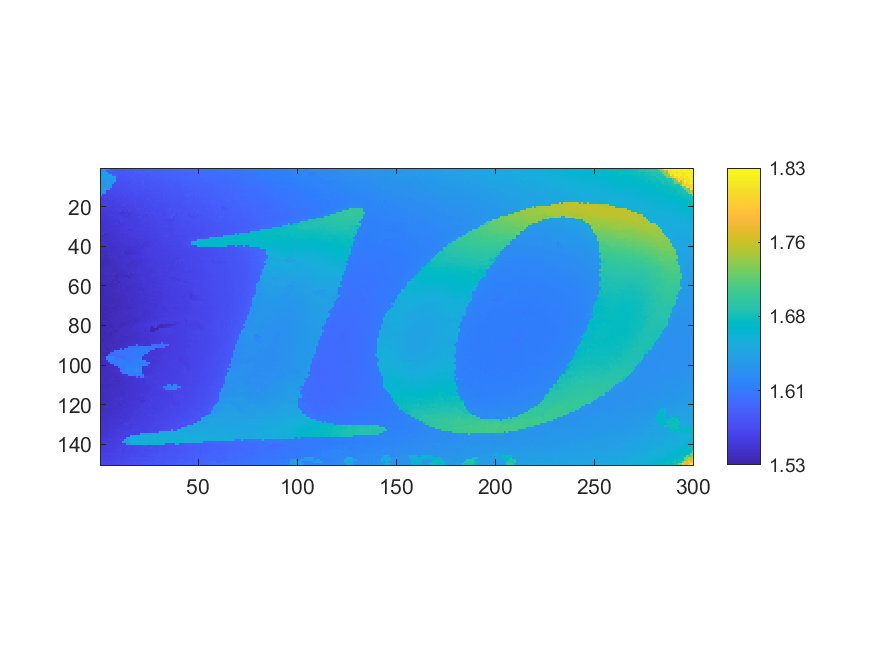

The data file committed next to this chart (first rows):
1.62111, 1.62275, 1.62424, 1.62497, 1.62355, 1.58242, 1.58064, 1.58026, 1.58105, 1.58153, 1.58294, 1.58007, 1.58074, 1.582, 1.58179, 1.58155, 1.5824, 1.58177, 1.58497, 1.58361, 1.58317, 1.58406, 1.58376, 1.58393
1.633, 1.627, 1.63, 1.581, 1.58, 1.583, 1.585, 1.58, 1.58, 1.579, 1.579, 1.579, 1.581, 1.581, 1.58, 1.581, 1.581, 1.584, 1.582, 1.584, 1.584, 1.582, 1.584, 1.586
1.635, 1.636, 1.636, 1.639, 1.582, 1.58, 1.58, 1.579, 1.579, 1.579, 1.579, 1.58, 1.578, 1.579, 1.58, 1.582, 1.58, 1.581, 1.581, 1.582, 1.582, 1.582, 1.582, 1.583
1.636, 1.638, 1.638, 1.637, 1.641, 1.643, 1.582, 1.582, 1.581, 1.577, 1.578, 1.578, 1.578, 1.579, 1.579, 1.579, 1.582, 1.58, 1.581, 1.58, 1.581, 1.581, 1.582, 1.581
1.638, 1.638, 1.638, 1.638, 1.64, 1.642, 1.637, 1.643, 1.577, 1.575, 1.575, 1.576, 1.576, 1.577, 1.578, 1.579, 1.579, 1.578, 1.578, 1.579, 1.578, 1.581, 1.58, 1.58
1.633, 1.633, 1.634, 1.638, 1.636, 1.634, 1.637, 1.64, 1.576, 1.575, 1.574, 1.575, 1.576, 1.576, 1.577, 1.577, 1.578, 1.577, 1.577, 1.579, 1.578, 1.578, 1.579, 1.58
1.629, 1.63, 1.634, 1.637, 1.636, 1.634, 1.632, 1.635, 1.574, 1.574, 1.574, 1.575, 1.575, 1.575, 1.576, 1.576, 1.576, 1.58, 1.578, 1.577, 1.578, 1.582, 1.577, 1.578
1.63, 1.629, 1.631, 1.638, 1.632, 1.634, 1.631, 1.572, 1.571, 1.572, 1.572, 1.573, 1.574, 1.573, 1.573, 1.574, 1.578, 1.575, 1.574, 1.575, 1.576, 1.582, 1.577, 1.576
1.629, 1.63, 1.631, 1.633, 1.633, 1.629, 1.57, 1.57, 1.571, 1.571, 1.571, 1.571, 1.571, 1.572, 1.572, 1.574, 1.573, 1.574, 1.575, 1.575, 1.575, 1.576, 1.576, 1.576
1.63, 1.633, 1.634, 1.636, 1.635, 1.634, 1.569, 1.569, 1.569, 1.57, 1.571, 1.571, 1.571, 1.571, 1.572, 1.572, 1.572, 1.574, 1.572, 1.573, 1.573, 1.574, 1.578, 1.574
1.629, 1.633, 1.637, 1.637, 1.633, 1.567, 1.567, 1.567, 1.568, 1.57, 1.568, 1.569, 1.569, 1.571, 1.571, 1.572, 1.572, 1.57, 1.574, 1.573, 1.574, 1.572, 1.572, 1.572
1.633, 1.626, 1.625, 1.565, 1.565, 1.566, 1.566, 1.567, 1.567, 1.568, 1.569, 1.569, 1.569, 1.569, 1.569, 1.57, 1.57, 1.574, 1.572, 1.57, 1.571, 1.572, 1.572, 1.573
1.622, 1.633, 1.627, 1.564, 1.564, 1.565, 1.565, 1.565, 1.565, 1.566, 1.568, 1.568, 1.569, 1.567, 1.568, 1.567, 1.568, 1.571, 1.574, 1.571, 1.571, 1.571, 1.571, 1.573
1.634, 1.563, 1.563, 1.563, 1.562, 1.563, 1.564, 1.567, 1.565, 1.565, 1.565, 1.567, 1.567, 1.566, 1.566, 1.568, 1.568, 1.569, 1.569, 1.569, 1.569, 1.57, 1.57, 1.571
1.56, 1.561, 1.561, 1.561, 1.563, 1.563, 1.564, 1.564, 1.565, 1.565, 1.564, 1.564, 1.568, 1.565, 1.567, 1.566, 1.567, 1.567, 1.567, 1.569, 1.568, 1.57, 1.569, 1.569
1.56, 1.559, 1.559, 1.559, 1.562, 1.561, 1.562, 1.562, 1.562, 1.563, 1.563, 1.568, 1.562, 1.565, 1.566, 1.566, 1.566, 1.566, 1.567, 1.567, 1.567, 1.568, 1.568, 1.572
1.558, 1.559, 1.559, 1.559, 1.559, 1.564, 1.559, 1.56, 1.562, 1.562, 1.562, 1.563, 1.562, 1.563, 1.564, 1.564, 1.564, 1.566, 1.567, 1.566, 1.566, 1.567, 1.568, 1.567
1.555, 1.557, 1.557, 1.56, 1.558, 1.558, 1.559, 1.561, 1.561, 1.56, 1.561, 1.561, 1.561, 1.562, 1.562, 1.564, 1.564, 1.565, 1.565, 1.565, 1.565, 1.566, 1.568, 1.567
1.555, 1.556, 1.558, 1.556, 1.558, 1.558, 1.558, 1.559, 1.559, 1.559, 1.561, 1.562, 1.565, 1.559, 1.561, 1.563, 1.562, 1.564, 1.564, 1.564, 1.565, 1.564, 1.567, 1.567
1.555, 1.557, 1.555, 1.555, 1.557, 1.556, 1.556, 1.558, 1.558, 1.56, 1.559, 1.559, 1.559, 1.56, 1.561, 1.561, 1.562, 1.564, 1.564, 1.564, 1.564, 1.564, 1.567, 1.565
1.555, 1.555, 1.555, 1.556, 1.554, 1.557, 1.556, 1.557, 1.558, 1.559, 1.559, 1.56, 1.559, 1.561, 1.561, 1.563, 1.562, 1.562, 1.563, 1.567, 1.561, 1.564, 1.564, 1.565
1.553, 1.554, 1.553, 1.553, 1.553, 1.553, 1.555, 1.556, 1.556, 1.558, 1.56, 1.551, 1.562, 1.553, 1.565, 1.561, 1.561, 1.56, 1.561, 1.562, 1.562, 1.562, 1.564, 1.565
1.551, 1.552, 1.553, 1.553, 1.553, 1.553, 1.554, 1.553, 1.557, 1.552, 1.551, 1.551, 1.551, 1.553, 1.556, 1.556, 1.558, 1.561, 1.562, 1.562, 1.563, 1.563, 1.565, 1.566
1.551, 1.552, 1.552, 1.553, 1.554, 1.555, 1.555, 1.554, 1.554, 1.555, 1.552, 1.552, 1.554, 1.554, 1.554, 1.557, 1.558, 1.559, 1.56, 1.56, 1.561, 1.56, 1.561, 1.56
1.551, 1.551, 1.551, 1.551, 1.552, 1.552, 1.552, 1.555, 1.554, 1.556, 1.556, 1.554, 1.554, 1.552, 1.553, 1.555, 1.557, 1.557, 1.558, 1.564, 1.561, 1.56, 1.56, 1.562
1.548, 1.55, 1.549, 1.55, 1.551, 1.552, 1.553, 1.553, 1.554, 1.555, 1.555, 1.555, 1.555, 1.555, 1.558, 1.555, 1.556, 1.557, 1.558, 1.559, 1.56, 1.561, 1.561, 1.562
1.548, 1.55, 1.548, 1.549, 1.551, 1.552, 1.551, 1.552, 1.552, 1.554, 1.557, 1.555, 1.555, 1.556, 1.555, 1.555, 1.556, 1.557, 1.557, 1.558, 1.559, 1.56, 1.564, 1.561
1.551, 1.548, 1.549, 1.549, 1.55, 1.55, 1.551, 1.552, 1.553, 1.551, 1.556, 1.554, 1.556, 1.554, 1.557, 1.555, 1.555, 1.556, 1.557, 1.557, 1.559, 1.561, 1.561, 1.562
1.548, 1.548, 1.549, 1.548, 1.549, 1.551, 1.552, 1.553, 1.553, 1.551, 1.552, 1.553, 1.554, 1.556, 1.555, 1.557, 1.555, 1.555, 1.557, 1.559, 1.559, 1.559, 1.559, 1.56
1.547, 1.547, 1.547, 1.549, 1.548, 1.548, 1.55, 1.55, 1.55, 1.552, 1.552, 1.553, 1.553, 1.555, 1.555, 1.557, 1.557, 1.555, 1.556, 1.556, 1.558, 1.558, 1.561, 1.558
1.545, 1.546, 1.547, 1.548, 1.548, 1.549, 1.551, 1.552, 1.551, 1.551, 1.552, 1.553, 1.555, 1.555, 1.557, 1.554, 1.555, 1.556, 1.558, 1.559, 1.557, 1.558, 1.559, 1.558
1.546, 1.546, 1.547, 1.547, 1.551, 1.55, 1.549, 1.551, 1.55, 1.552, 1.553, 1.553, 1.554, 1.556, 1.55, 1.554, 1.554, 1.557, 1.557, 1.557, 1.557, 1.557, 1.558, 1.558
1.546, 1.549, 1.55, 1.548, 1.548, 1.547, 1.549, 1.55, 1.549, 1.551, 1.554, 1.551, 1.554, 1.554, 1.554, 1.554, 1.554, 1.555, 1.556, 1.556, 1.555, 1.556, 1.557, 1.558
1.551, 1.547, 1.542, 1.542, 1.546, 1.547, 1.547, 1.55, 1.55, 1.55, 1.55, 1.552, 1.551, 1.551, 1.553, 1.553, 1.555, 1.554, 1.555, 1.557, 1.555, 1.556, 1.556, 1.559
1.545, 1.541, 1.543, 1.545, 1.545, 1.546, 1.548, 1.547, 1.548, 1.55, 1.551, 1.549, 1.552, 1.552, 1.553, 1.554, 1.553, 1.553, 1.554, 1.555, 1.556, 1.555, 1.556, 1.559
1.543, 1.545, 1.544, 1.546, 1.544, 1.547, 1.547, 1.548, 1.549, 1.549, 1.55, 1.549, 1.55, 1.55, 1.552, 1.552, 1.554, 1.554, 1.554, 1.555, 1.556, 1.556, 1.556, 1.555
1.543, 1.543, 1.544, 1.546, 1.546, 1.545, 1.547, 1.548, 1.549, 1.548, 1.548, 1.55, 1.553, 1.55, 1.55, 1.552, 1.553, 1.552, 1.552, 1.553, 1.552, 1.555, 1.554, 1.555
1.542, 1.548, 1.543, 1.544, 1.545, 1.546, 1.548, 1.546, 1.547, 1.548, 1.548, 1.548, 1.55, 1.551, 1.551, 1.551, 1.551, 1.552, 1.552, 1.552, 1.555, 1.552, 1.552, 1.552
1.543, 1.543, 1.545, 1.545, 1.544, 1.545, 1.546, 1.546, 1.546, 1.547, 1.547, 1.548, 1.55, 1.551, 1.55, 1.551, 1.551, 1.551, 1.552, 1.551, 1.555, 1.551, 1.551, 1.552
1.542, 1.542, 1.544, 1.543, 1.544, 1.545, 1.545, 1.544, 1.547, 1.547, 1.547, 1.547, 1.549, 1.55, 1.548, 1.551, 1.552, 1.551, 1.55, 1.552, 1.549, 1.55, 1.552, 1.552
1.541, 1.543, 1.542, 1.543, 1.543, 1.543, 1.544, 1.544, 1.545, 1.546, 1.547, 1.547, 1.548, 1.545, 1.548, 1.547, 1.548, 1.549, 1.549, 1.55, 1.551, 1.55, 1.554, 1.553
1.541, 1.54, 1.542, 1.543, 1.543, 1.543, 1.543, 1.544, 1.545, 1.547, 1.546, 1.547, 1.546, 1.546, 1.543, 1.543, 1.548, 1.548, 1.548, 1.549, 1.551, 1.553, 1.554, 1.555
1.538, 1.539, 1.54, 1.542, 1.542, 1.543, 1.543, 1.545, 1.546, 1.546, 1.546, 1.55, 1.543, 1.541, 1.542, 1.544, 1.546, 1.546, 1.548, 1.549, 1.551, 1.552, 1.553, 1.555
1.541, 1.54, 1.54, 1.542, 1.547, 1.544, 1.545, 1.545, 1.544, 1.547, 1.547, 1.547, 1.542, 1.541, 1.542, 1.544, 1.546, 1.548, 1.549, 1.55, 1.551, 1.552, 1.552, 1.553
1.542, 1.54, 1.54, 1.537, 1.543, 1.544, 1.544, 1.546, 1.545, 1.543, 1.545, 1.547, 1.547, 1.544, 1.546, 1.549, 1.549, 1.55, 1.551, 1.551, 1.551, 1.554, 1.552, 1.554
1.54, 1.54, 1.535, 1.537, 1.542, 1.543, 1.544, 1.544, 1.547, 1.543, 1.543, 1.545, 1.546, 1.548, 1.548, 1.549, 1.548, 1.551, 1.548, 1.55, 1.552, 1.552, 1.551, 1.553
1.534, 1.539, 1.537, 1.537, 1.539, 1.541, 1.541, 1.542, 1.543, 1.544, 1.545, 1.546, 1.547, 1.547, 1.547, 1.548, 1.547, 1.547, 1.548, 1.549, 1.544, 1.551, 1.551, 1.552
1.535, 1.536, 1.536, 1.537, 1.538, 1.539, 1.542, 1.543, 1.544, 1.544, 1.545, 1.546, 1.547, 1.548, 1.55, 1.545, 1.545, 1.546, 1.547, 1.548, 1.549, 1.55, 1.551, 1.552
1.536, 1.535, 1.536, 1.537, 1.538, 1.54, 1.541, 1.542, 1.544, 1.543, 1.544, 1.544, 1.546, 1.544, 1.544, 1.545, 1.546, 1.546, 1.548, 1.548, 1.548, 1.55, 1.551, 1.553
1.536, 1.537, 1.539, 1.539, 1.54, 1.54, 1.54, 1.541, 1.543, 1.543, 1.545, 1.545, 1.547, 1.544, 1.544, 1.545, 1.546, 1.547, 1.548, 1.549, 1.551, 1.552, 1.552, 1.554
1.538, 1.538, 1.539, 1.539, 1.541, 1.54, 1.539, 1.541, 1.541, 1.543, 1.543, 1.546, 1.547, 1.547, 1.545, 1.547, 1.548, 1.547, 1.549, 1.549, 1.551, 1.551, 1.551, 1.552
1.538, 1.539, 1.539, 1.54, 1.54, 1.541, 1.541, 1.54, 1.541, 1.544, 1.543, 1.544, 1.546, 1.545, 1.546, 1.547, 1.548, 1.548, 1.549, 1.55, 1.55, 1.55, 1.55, 1.55
1.539, 1.538, 1.538, 1.54, 1.54, 1.541, 1.541, 1.541, 1.541, 1.542, 1.543, 1.542, 1.543, 1.544, 1.546, 1.547, 1.548, 1.548, 1.548, 1.554, 1.549, 1.549, 1.551, 1.55
1.536, 1.537, 1.54, 1.54, 1.542, 1.541, 1.542, 1.543, 1.536, 1.539, 1.54, 1.542, 1.543, 1.544, 1.547, 1.538, 1.547, 1.547, 1.549, 1.548, 1.549, 1.549, 1.55, 1.55
1.536, 1.535, 1.536, 1.538, 1.54, 1.539, 1.542, 1.534, 1.536, 1.54, 1.54, 1.539, 1.539, 1.537, 1.538, 1.545, 1.544, 1.547, 1.547, 1.548, 1.551, 1.549, 1.55, 1.55
1.538, 1.536, 1.537, 1.539, 1.54, 1.541, 1.54, 1.54, 1.537, 1.541, 1.542, 1.542, 1.547, 1.547, 1.54, 1.542, 1.546, 1.547, 1.547, 1.549, 1.551, 1.55, 1.55, 1.551
1.536, 1.538, 1.537, 1.538, 1.539, 1.54, 1.538, 1.538, 1.535, 1.542, 1.543, 1.545, 1.546, 1.545, 1.545, 1.546, 1.547, 1.547, 1.548, 1.549, 1.549, 1.55, 1.552, 1.55
1.537, 1.536, 1.538, 1.537, 1.538, 1.538, 1.538, 1.54, 1.541, 1.535, 1.543, 1.545, 1.544, 1.545, 1.545, 1.546, 1.547, 1.546, 1.547, 1.549, 1.549, 1.551, 1.551, 1.55
1.534, 1.536, 1.537, 1.535, 1.536, 1.536, 1.537, 1.538, 1.535, 1.543, 1.541, 1.541, 1.545, 1.547, 1.546, 1.544, 1.546, 1.545, 1.546, 1.547, 1.544, 1.55, 1.549, 1.551
1.535, 1.535, 1.536, 1.538, 1.538, 1.537, 1.537, 1.54, 1.537, 1.542, 1.538, 1.547, 1.541, 1.543, 1.542, 1.543, 1.544, 1.545, 1.546, 1.546, 1.548, 1.55, 1.551, 1.548
1.537, 1.535, 1.539, 1.537, 1.537, 1.537, 1.537, 1.538, 1.54, 1.54, 1.541, 1.543, 1.545, 1.542, 1.542, 1.543, 1.545, 1.546, 1.547, 1.546, 1.545, 1.545, 1.548, 1.551
... 89 more rows
